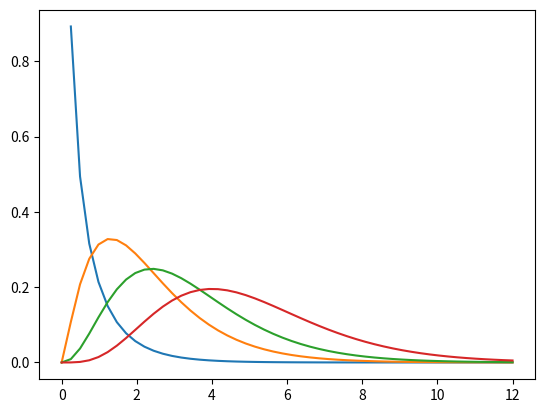

Recreate this plot in Python.
# @Time : 2018/10/17 下午7:33 
# [redacted]
# @File : distribution.py 
# @Function: 概率论中常见的分布
import matplotlib.pyplot as plt
import numpy as np
# 计算n 的阶乘
def factorial(n):
    if n == 1 or n == 0:
        return 1
    else:
        return n * factorial(n-1)
# 泊松分布
def poisson(lamda):
    x = range(15)
    y = []
    for i in x:
        y.append(np.exp(-lamda) * np.power(lamda,i) / factorial(i))
    fig = plt.figure()
    plt.subplot(2,2,1)
    plt.plot(x,y)
    plt.xticks([0,15])
    # 或者也可以这样,只是这样并不是概率，而是采样
    y = np.random.poisson(lamda,15)
    print(y)
    plt.subplot(2,2,2)
    plt.plot(x,y)
    plt.show()

# 指数分布
def exponential(lamda):
    x = np.array(range(15))
    # y = np.random.exponential(lamda,15)
    y = lamda * np.exp(-lamda * x)
    plt.plot(x,y)
    plt.show()

# gamma 分布

def logGamma(x):
      tmp = (x - 0.5) * np.log(x + 4.5) - (x + 4.5);
      ser = 1.0 + 76.18009173/ (x + 0)- 86.50532033/(x + 1) + 24.01409822/ (x + 2)-1.231739516/ (x + 3) \
            + 0.00120858003/ (x + 4)-0.00000536382 /(x + 5);
      return tmp + np.log(ser * np.sqrt(2 * np.pi));


def gamma(lamda,alpha):
    x = np.linspace(0,12,50)
    gamma_alpha = np.exp(logGamma(alpha))
    y = lamda * np.exp(-lamda * x) * np.power(lamda * x, alpha - 1) / gamma_alpha
    plt.plot(x,y)
    plt.savefig('gamma.jpg')


if __name__ == '__main__':

    gamma(1,0.5)
    gamma(1,2.3)
    gamma(1,3.4)
    gamma(1,5)
    plt.show()